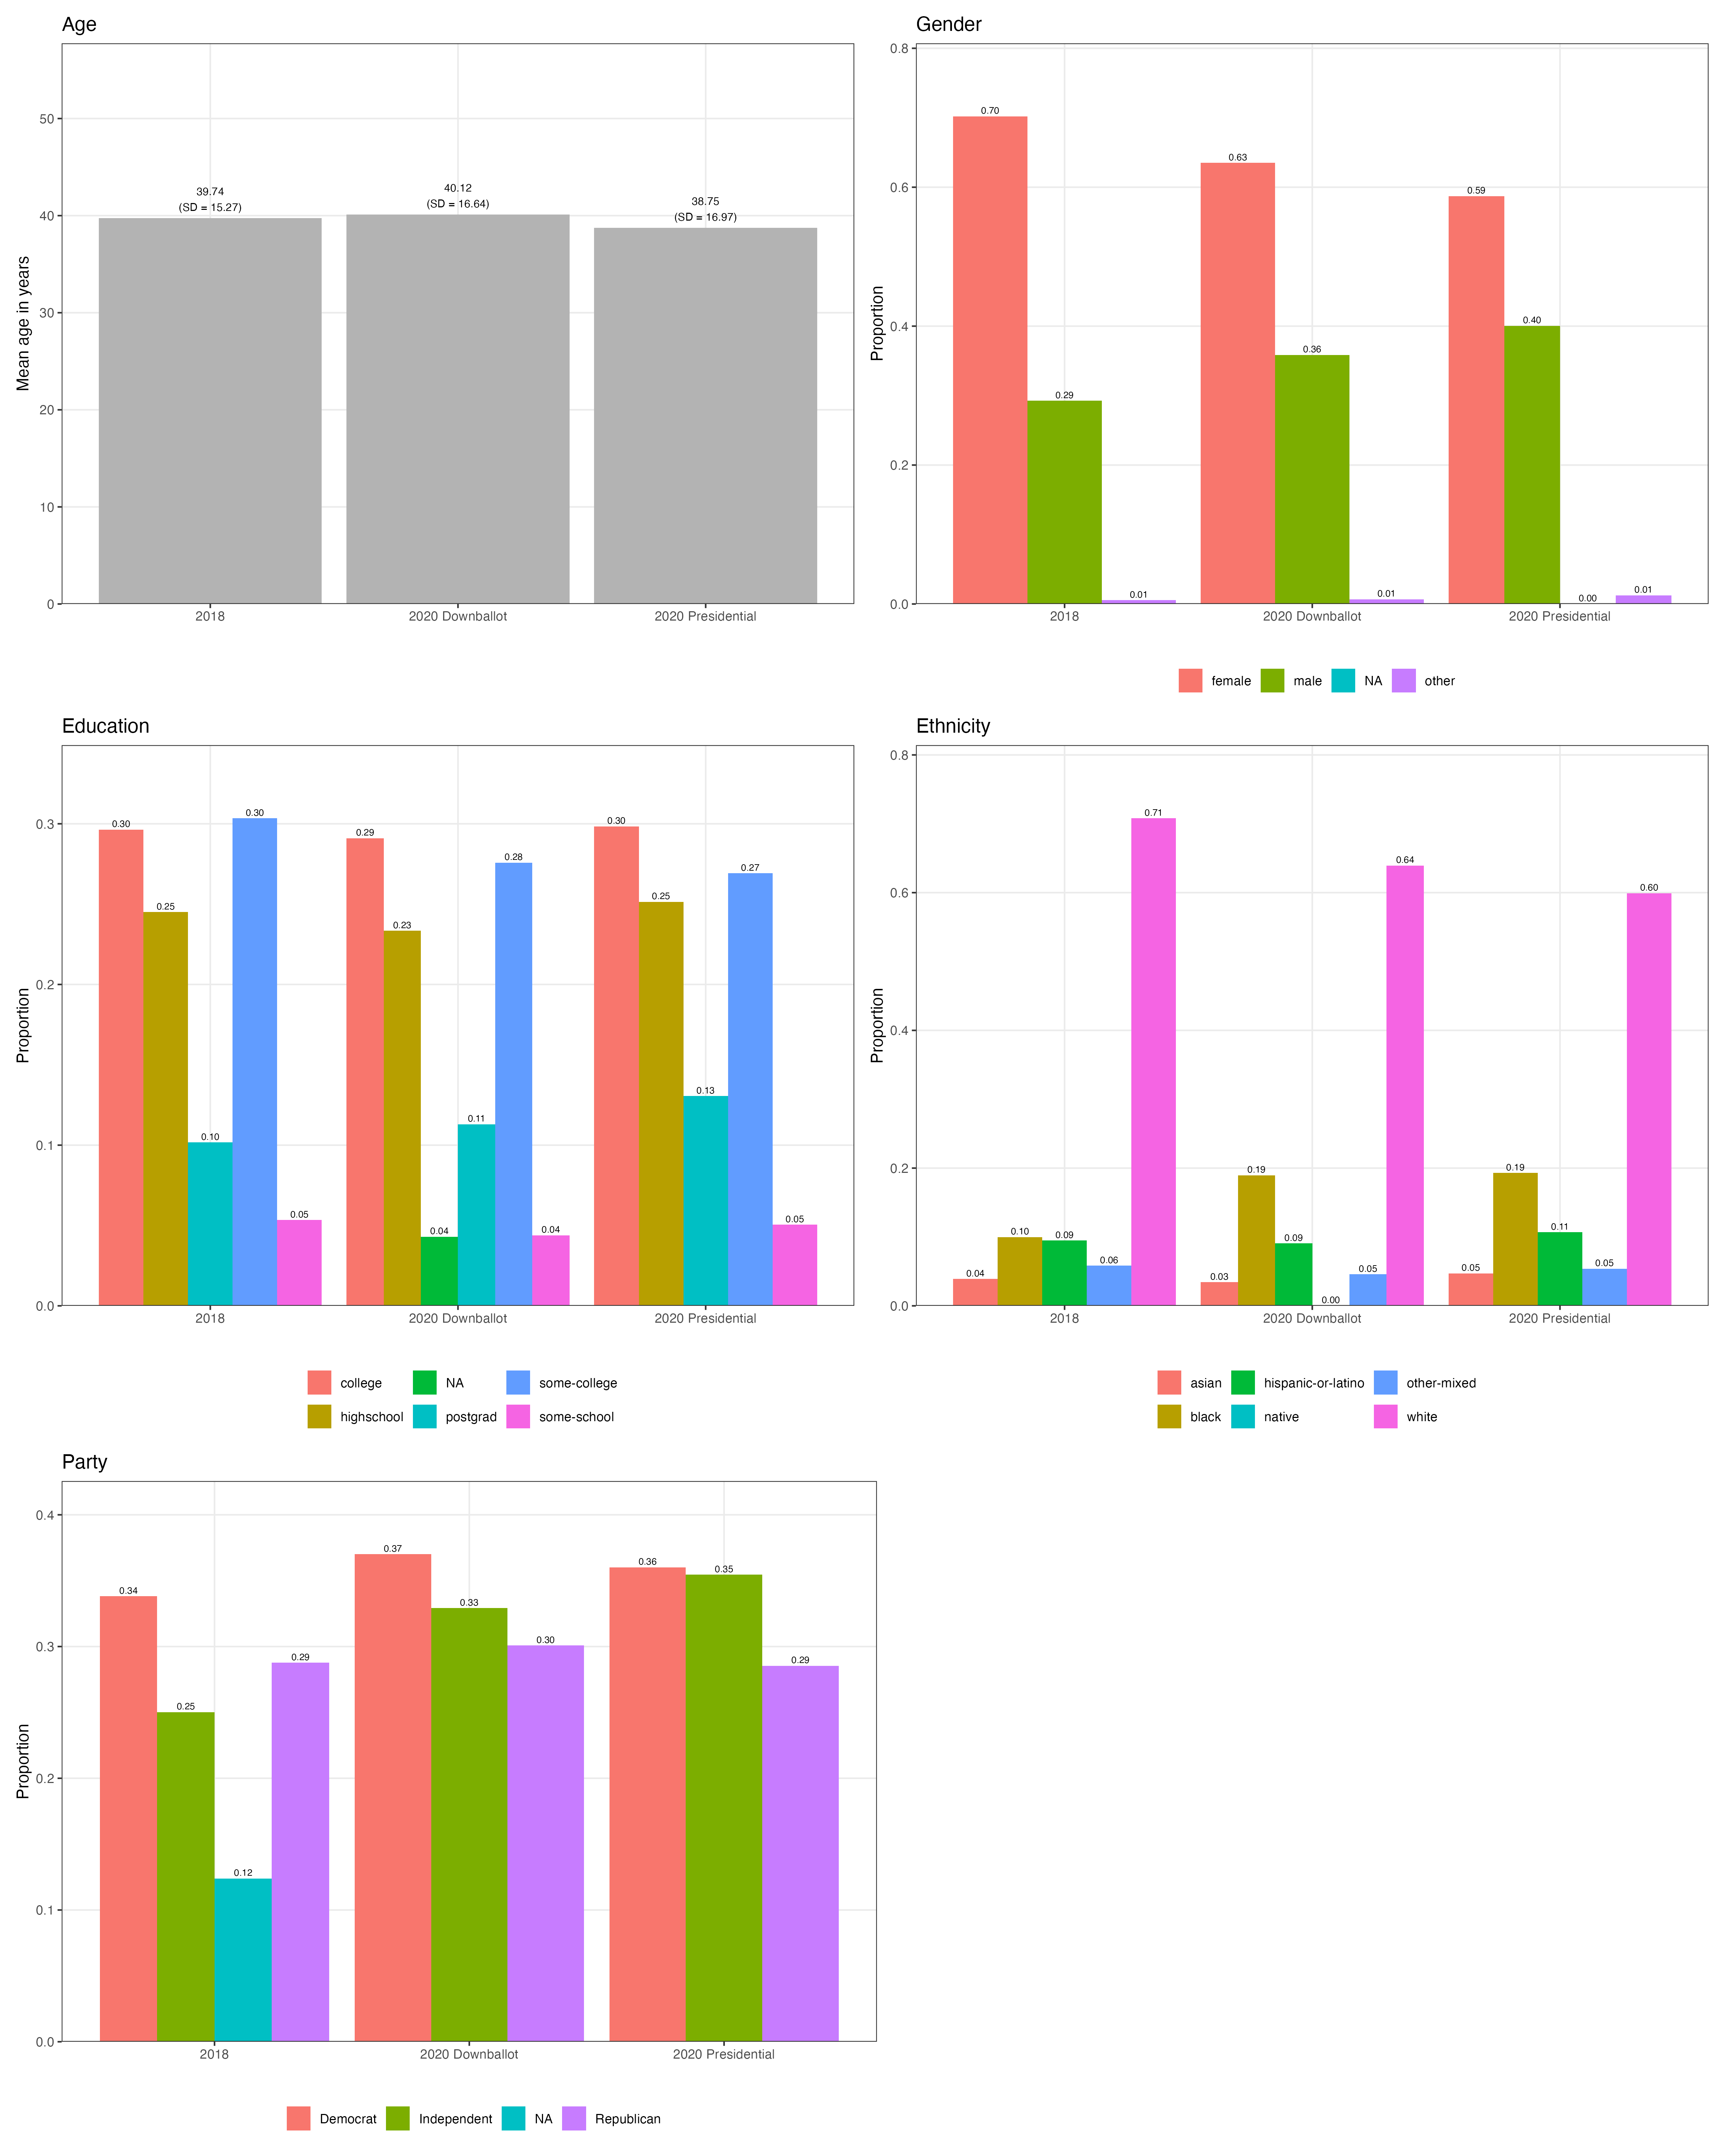

Source data for this figure (header and first rows):
variable, dataset, level, statistic, value
age, 2018, NA, mean, 39.74
age, 2018, NA, sd, 15.27
age, 2020 Downballot, NA, mean, 40.12
age, 2020 Downballot, NA, sd, 16.64
age, 2020 Presidential, NA, mean, 38.75
age, 2020 Presidential, NA, sd, 16.97
education, 2018, college, proportion, 0.2964
education, 2018, highschool, proportion, 0.245
education, 2018, postgrad, proportion, 0.1017
education, 2018, some-college, proportion, 0.3034
education, 2018, some-school, proportion, 0.05337
education, 2020 Downballot, college, proportion, 0.291
education, 2020 Downballot, highschool, proportion, 0.2334
education, 2020 Downballot, postgrad, proportion, 0.113
education, 2020 Downballot, some-college, proportion, 0.2758
education, 2020 Downballot, some-school, proportion, 0.04393
education, 2020 Downballot, NA, proportion, 0.04294
education, 2020 Presidential, college, proportion, 0.2984
education, 2020 Presidential, highschool, proportion, 0.2514
education, 2020 Presidential, postgrad, proportion, 0.1306
education, 2020 Presidential, some-college, proportion, 0.2692
education, 2020 Presidential, some-school, proportion, 0.05045
ethnicity, 2018, asian, proportion, 0.0389
ethnicity, 2018, black, proportion, 0.09984
ethnicity, 2018, hispanic-or-latino, proportion, 0.09492
ethnicity, 2018, other-mixed, proportion, 0.05833
ethnicity, 2018, white, proportion, 0.708
ethnicity, 2020 Downballot, asian, proportion, 0.03439
ethnicity, 2020 Downballot, black, proportion, 0.1895
ethnicity, 2020 Downballot, hispanic-or-latino, proportion, 0.0907
ethnicity, 2020 Downballot, native, proportion, 1.0807411919592855e-4
ethnicity, 2020 Downballot, other-mixed, proportion, 0.04585
ethnicity, 2020 Downballot, white, proportion, 0.6395
ethnicity, 2020 Presidential, asian, proportion, 0.04701
ethnicity, 2020 Presidential, black, proportion, 0.193
ethnicity, 2020 Presidential, hispanic-or-latino, proportion, 0.1069
ethnicity, 2020 Presidential, other-mixed, proportion, 0.05383
ethnicity, 2020 Presidential, white, proportion, 0.5993
gender, 2018, female, proportion, 0.7019
gender, 2018, male, proportion, 0.2927
gender, 2018, other, proportion, 0.005449
gender, 2020 Downballot, female, proportion, 0.6349
gender, 2020 Downballot, male, proportion, 0.3584
gender, 2020 Downballot, other, proportion, 0.006632
gender, 2020 Presidential, female, proportion, 0.5872
gender, 2020 Presidential, male, proportion, 0.4004
gender, 2020 Presidential, other, proportion, 0.01235
gender, 2020 Presidential, NA, proportion, 5.948663037982213e-5
party, 2018, Democrat, proportion, 0.3382
party, 2018, Independent, proportion, 0.2502
party, 2018, Republican, proportion, 0.2877
party, 2018, NA, proportion, 0.1239
party, 2020 Downballot, Democrat, proportion, 0.3701
party, 2020 Downballot, Independent, proportion, 0.3291
party, 2020 Downballot, Republican, proportion, 0.3008
party, 2020 Presidential, Democrat, proportion, 0.36
party, 2020 Presidential, Independent, proportion, 0.3545
party, 2020 Presidential, Republican, proportion, 0.2854
